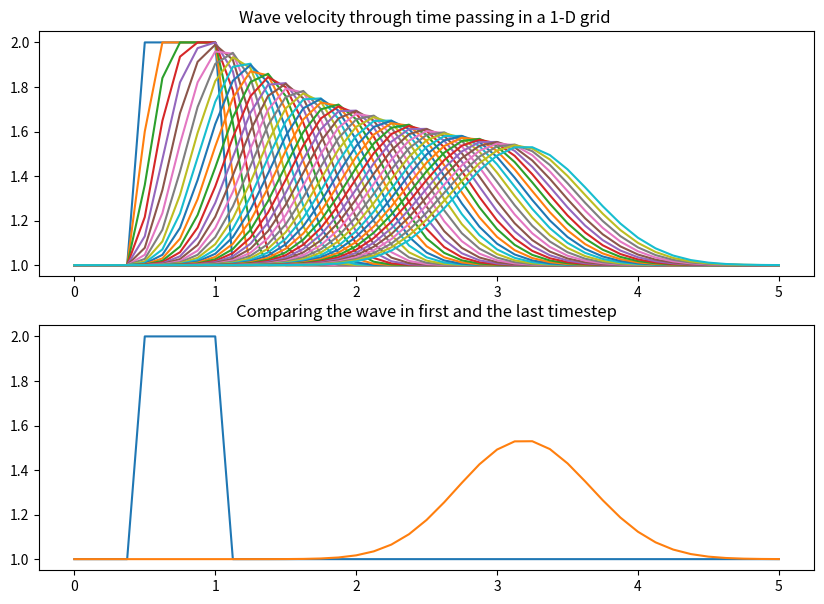

Write Python code to recreate this figure.
# Undergraduate Student: Arturo Burgos
# Professor: João Rodrigo Andrade
# Federal University of Uberlândia - UFU, Fluid Mechanics Laboratory - MFLab, Block 5P, Uberlândia, MG, Brazil


# Fifth exercise: 1D Linear Convection

import numpy as np
import matplotlib.pyplot as plt


# First define the:

X = 5 # Length of the grid
nx = 41 # Number of nodes
dx = X/(nx-1) # The distance between consecutive nodes

nt = 50 # The number of timesteps I want to calculate
dt = 0.05 # The amount of time each timestep cover

c = 1 # Wavespeed

# Initial velocity condition:
u = np.ones(nx)

u[int(0.5/dx):int(1/dx+1)] = 2

un = np.ones(nx)


fig , ax = plt.subplots(figsize=(10 , 7),nrows=2)

ax[0].set_title('Wave velocity through time passing in a 1-D grid ')
ax[1].set_title('Comparing the wave in first and the last timestep')
ax[0].plot(np.linspace(0,5,nx),u)
ax[1].plot(np.linspace(0,5,nx),u)

for n in range(1,nt):
    un[:] = u[:]
    #un = u.copy()

    for i in range(1,nx):
        u[i] = un[i] - c * (dt/dx) * (un[i]-un[i-1])
    
    ax[0].plot(np.linspace(0,5,nx),u) # This shows what happens through time

ax[1].plot(np.linspace(0,5,nx),u) 
plt.show()

print('The velocity last timestep velocity values are: ')
print(u)    
